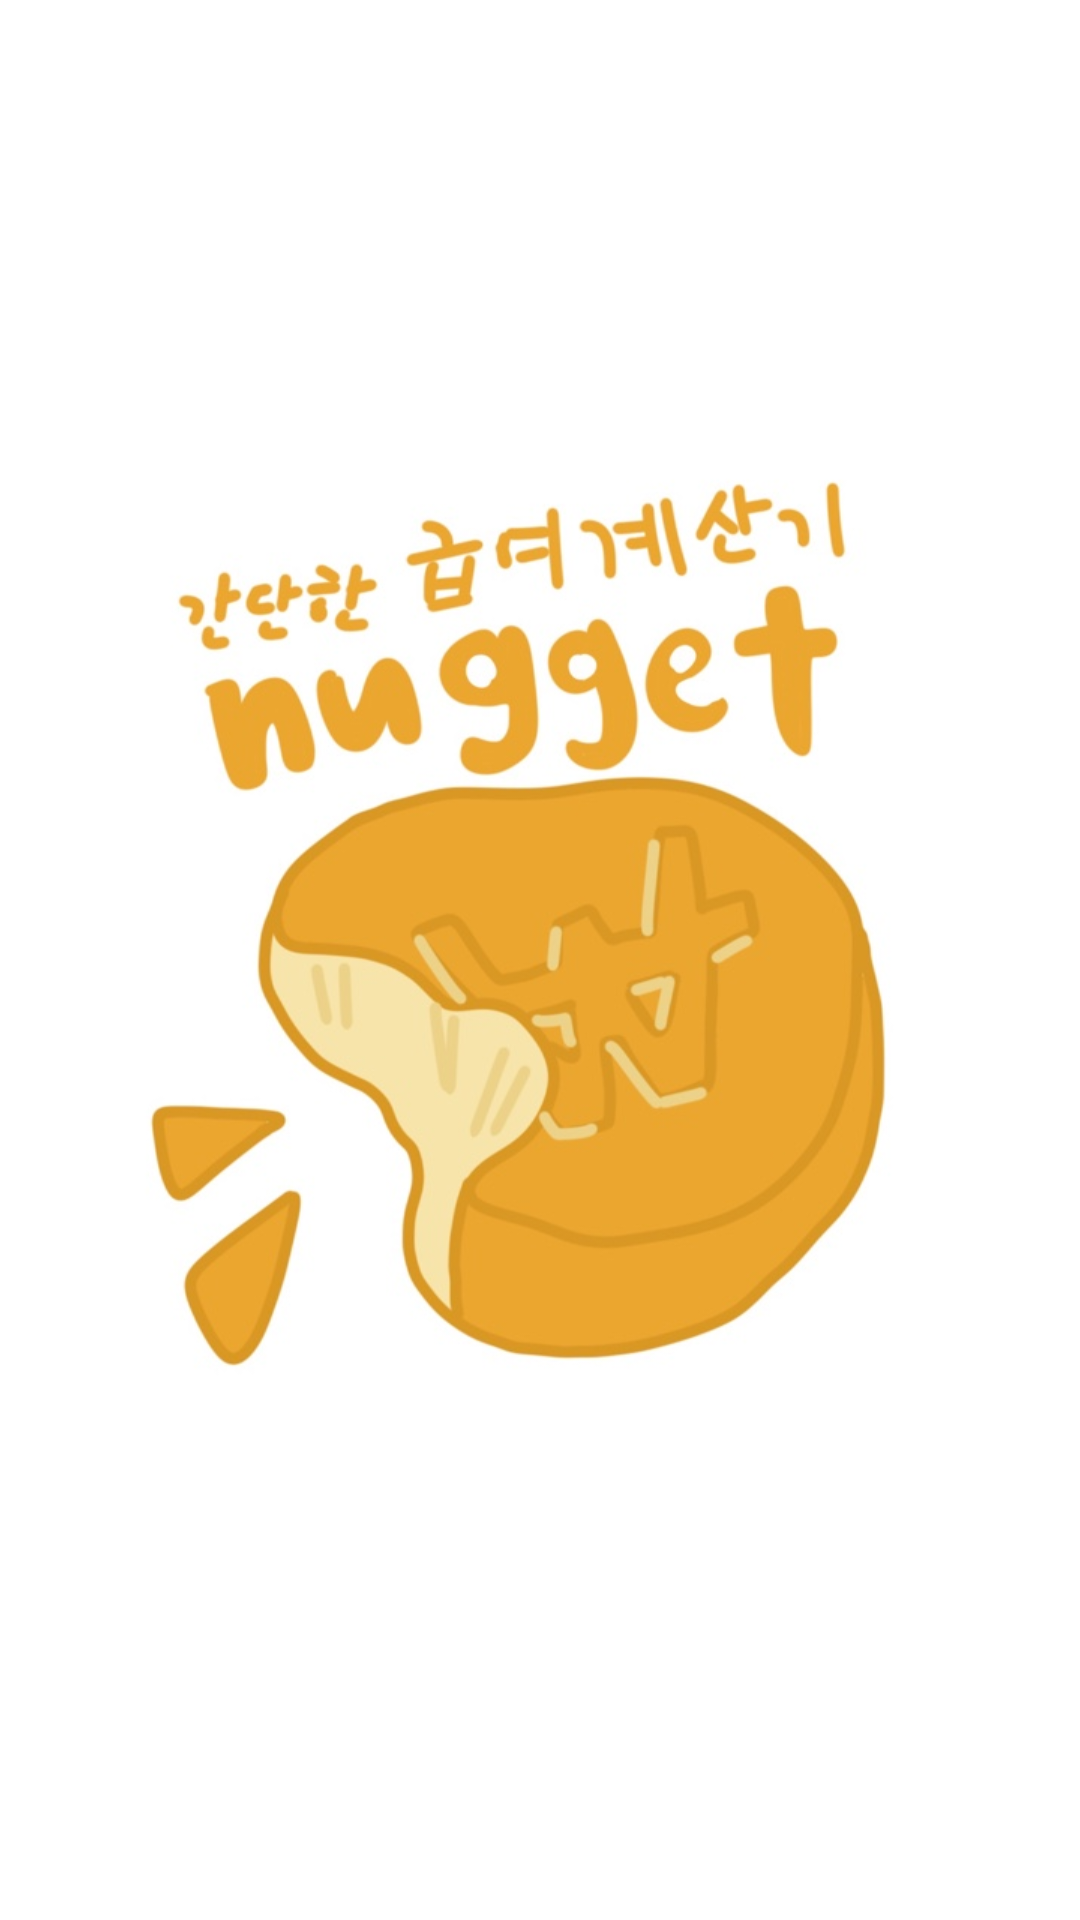

This screen was rendered from an Android layout file. Write that file and the resources it references.
<!-- AndroidManifest.xml: application theme Theme.AppCompat.NoActionBar -->
<!-- res/layout/open.xml -->
<?xml version="1.0" encoding="utf-8"?>
<RelativeLayout xmlns:android="http://schemas.android.com/apk/res/android"
    android:layout_width="match_parent"
    android:layout_height="match_parent"
    android:background="#ffffff">

    <ImageView
        android:id="@+id/splash_image"
        android:layout_width="wrap_content"
        android:layout_height="wrap_content"
        android:background="#ffffff"
        android:src="@drawable/load" />
</RelativeLayout>
<!-- resources referenced by this layout -->
<resources>
  <!-- drawable load: jpg bitmap (drawable, 68437 bytes) -->
</resources>
